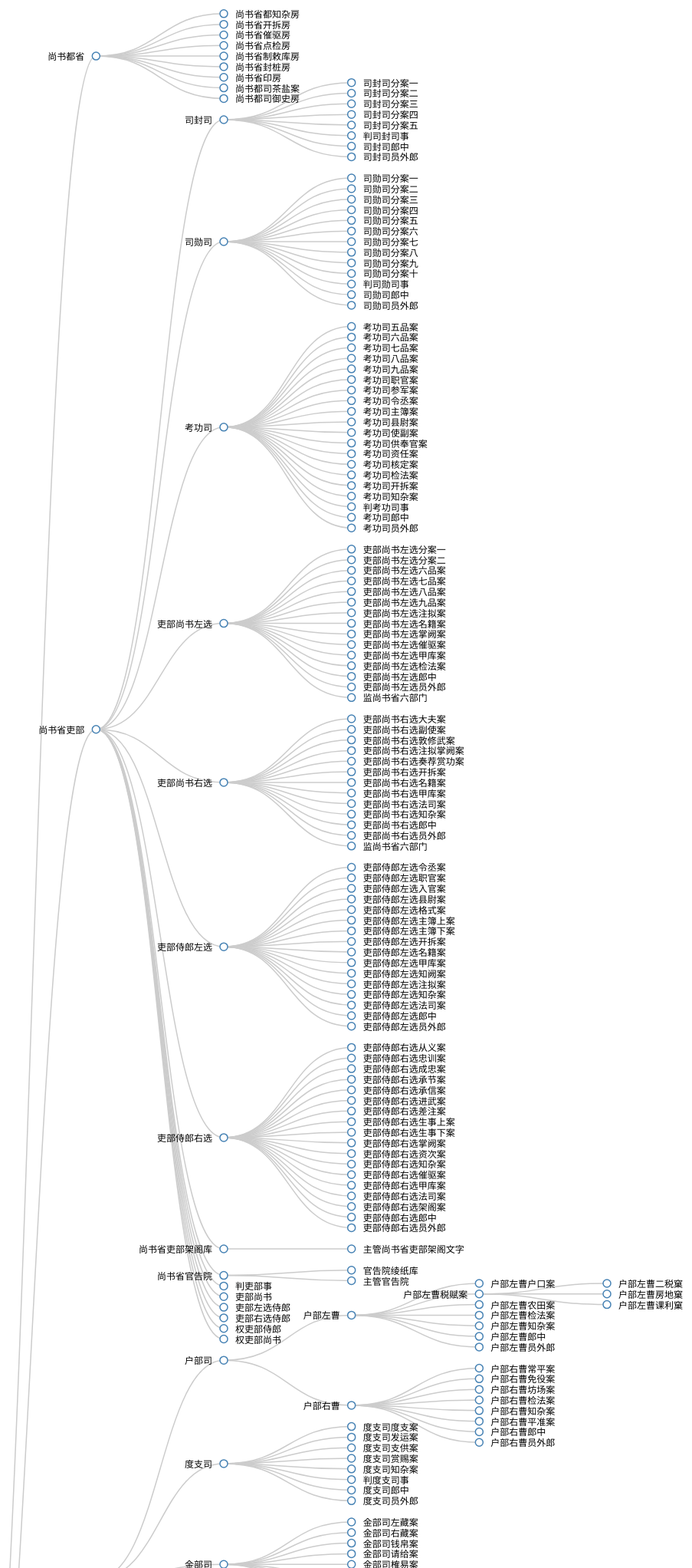
D3 v3 page, settled after 480 driven frames (8 s of simulated time); the page loaded 1 data file(s).


            // 1、 选中页面给页面添加svg标签；设置Svg绘制区域的宽和高；添加g元素(svg的group分组标签元素)并设置位置。
            var width = 2000;
            var height = 5000;
            var svg = d3.select('body')
                    .append('svg')
                    .attr('width',width)
                    .attr('height',height)
                        .append('g')
                            .attr('transform','translate(50,0)')
            // 2、生成树状布局，设置树图布局容器尺寸。
            var tree = d3.layout.tree()
                    .size([5000, 1000]);
            // 3、对角线生成器,并旋转90度。
            var diagonal  = d3.svg.diagonal()
                    .projection(d=> [d.y,d.x]);  //横纵坐标对调(x,y) => (y,x)        
            // 4、请求数据：
                d3.json('nested_tree2.json',function(error,root){
                    // 4.1获取nodes节点数组和links连线数组。
                    var nodes = tree.nodes(root);
                    var links = tree.links(nodes);
                    // 4.2生成连线。
                    var link = svg.selectAll('.link')
                            .data(links)
                            .enter()
                                .append('path')
                                .attr('class','link')
                                .attr('d',diagonal)    
                    // 4.3生成节点。
                    var node = svg.selectAll('.node')
                            .data(nodes)
                            .enter()
                                .append('g')
                                .attr('class','node')
                                .attr('transform',function(d){
                                    return 'translate('+d.y+','+d.x+')'
                                })    
                                
                    // 4.4给节点添加圆圈，设置半径。
                    node.append('circle')
                        .attr('r',5)
                    node.select('circle.node')
                        .attr('r',5)
                        .style('fill', function(d) {
                            return d.__data.type=="机构" ? "lightsteelblue" : "#fff";
                        })
                    // 4.5给节点添加文本，设置文本的样式位置。
                    node.append('text')
                        .text(d=>d.name)
                        .attr('dx',d=> d.children? -15:15)
                        .attr('dy',5)
                        .attr('text-anchor',d=> d.children? 'end':'start');
                })
                  
        

### data: nested_tree2.json
{
 "name": "皇帝",
 "type": "机构",
 "office": "",
 "function": "",
 "establishment": "",
 "other_names": [],
 "ref_pdf_page": "",
 "trace": "",
 "ref_book": "",
 "children_list": [
  "尚书省",
  "行在尚书省"
 ],
 "children": [
  {
   "name": "尚书省",
   "type": "机构",
   "office": "尚书左仆射厅，尚书右仆射厅，尚书令厅，尚书省左丞厅，尚书省右丞厅",
   "function": "②元丰改制，尚书省依《唐六典》振举其职，掌执行经由门下省所付制、诏、敕、令，统管…",
   "establishment": "②元丰新制，官额九：尚书令，尚书省左仆射，尚书省右仆射，尚书省左丞，尚书省右丞，…",
   "other_names": "①尚书。《长编》卷 205，辛未：“门下、中书与尚书号称三省。”《宋会要•职官》…",
   "ref_pdf_page": "《宋代官制辞典》第192-193页",
   "trace": "东汉至魏晋均称尚书台，尚书省之名始自南朝梁（《隋书•百官志》上、《初学初》卷11…",
   "ref_book": "《隋书•百官志》上、《初学初》卷11《尚书令》、《长编》卷181乙丑、《宋会要•…",
   "children_list": [
    "尚书都省",
    "尚书省吏部",
    "尚书省户部",
    "尚书省礼部",
    "尚书省兵部",
    "尚书省刑部",
    "尚书省工部",
    "尚书省左司",
    "... 12 more items"
   ],
   "children": [
    "{... 16 keys}",
    "{... 16 keys}",
    "{... 16 keys}",
    "{... 16 keys}",
    "{... 16 keys}",
    "{... 16 keys}",
    "{... 16 keys}",
    "{... 16 keys}",
    "... 12 more items"
   ],
   "parents": [
    "皇帝"
   ],
   "start_time_old": "崇宁间",
   "end_time_old": "",
   "start_time_new": 1102,
   "end_time_new": ""
  },
  {
   "name": "行在尚书省",
   "type": "机构",
   "office": "",
   "function": "行在尚书省多设于皇帝行封禅、祀汾阴等活动，因尚书省掌百官受誓戒，系祠祀前的一项重…",
   "establishment": "",
   "other_names": "",
   "ref_pdf_page": "《宋代官制辞典》第195页",
   "trace": "",
   "ref_book": "《宋会要•职官》4之36《行在诸司》",
   "children_list": [
    "权判行在尚书省"
   ],
   "children": [
    "{... 17 keys}"
   ],
   "parents": [
    "皇帝"
   ],
   "start_time_old": "北宋时期",
   "end_time_old": "",
   "start_time_new": 960,
   "end_time_new": ""
  }
 ],
 "parents": [],
 "start_time_old": "宋沿置",
 "end_time_old": "",
 "start_time_new": 960,
 "end_time_new": ""
}